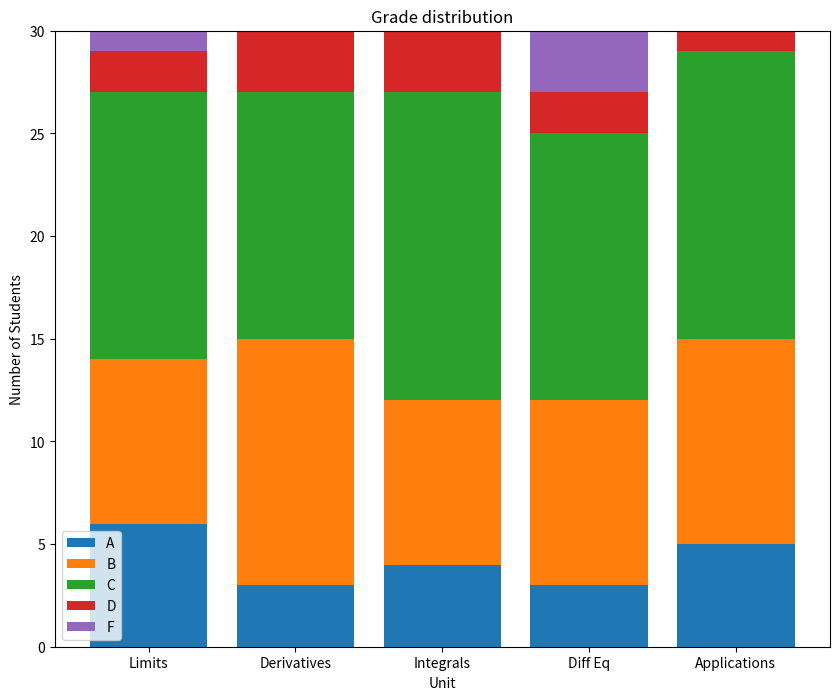

The script that saved this image:
from matplotlib import pyplot as plt
import numpy as np

unit_topics = ['Limits', 'Derivatives', 'Integrals', 'Diff Eq', 'Applications']
As = [6, 3, 4, 3, 5]
Bs = [8, 12, 8, 9, 10]
Cs = [13, 12, 15, 13, 14]
Ds = [2, 3, 3, 2, 1]
Fs = [1, 0, 0, 3, 0]

x = range(5)

c_bottom = np.add(As, Bs)
#create d_bottom and f_bottom here
d_bottom = np.add(c_bottom, Cs)
f_bottom = np.add(d_bottom, Ds)
#create your plot here
plt.figure(figsize = (10, 8))
plt.bar(x, As)
plt.bar(x, Bs, bottom = As)
plt.bar(x, Cs, bottom = c_bottom)
plt.bar(x, Ds, bottom = d_bottom)
plt.bar(x, Fs, bottom = f_bottom)
ax = plt.subplot()
ax.set_xticks(range(len(unit_topics)))
ax.set_xticklabels(unit_topics)
plt.title("Grade distribution")
plt.xlabel("Unit")
plt.ylabel("Number of Students")
plt.legend(["A", "B", "C", "D", "F"])
plt.show()
plt.savefig("my_stacked_bar.png")